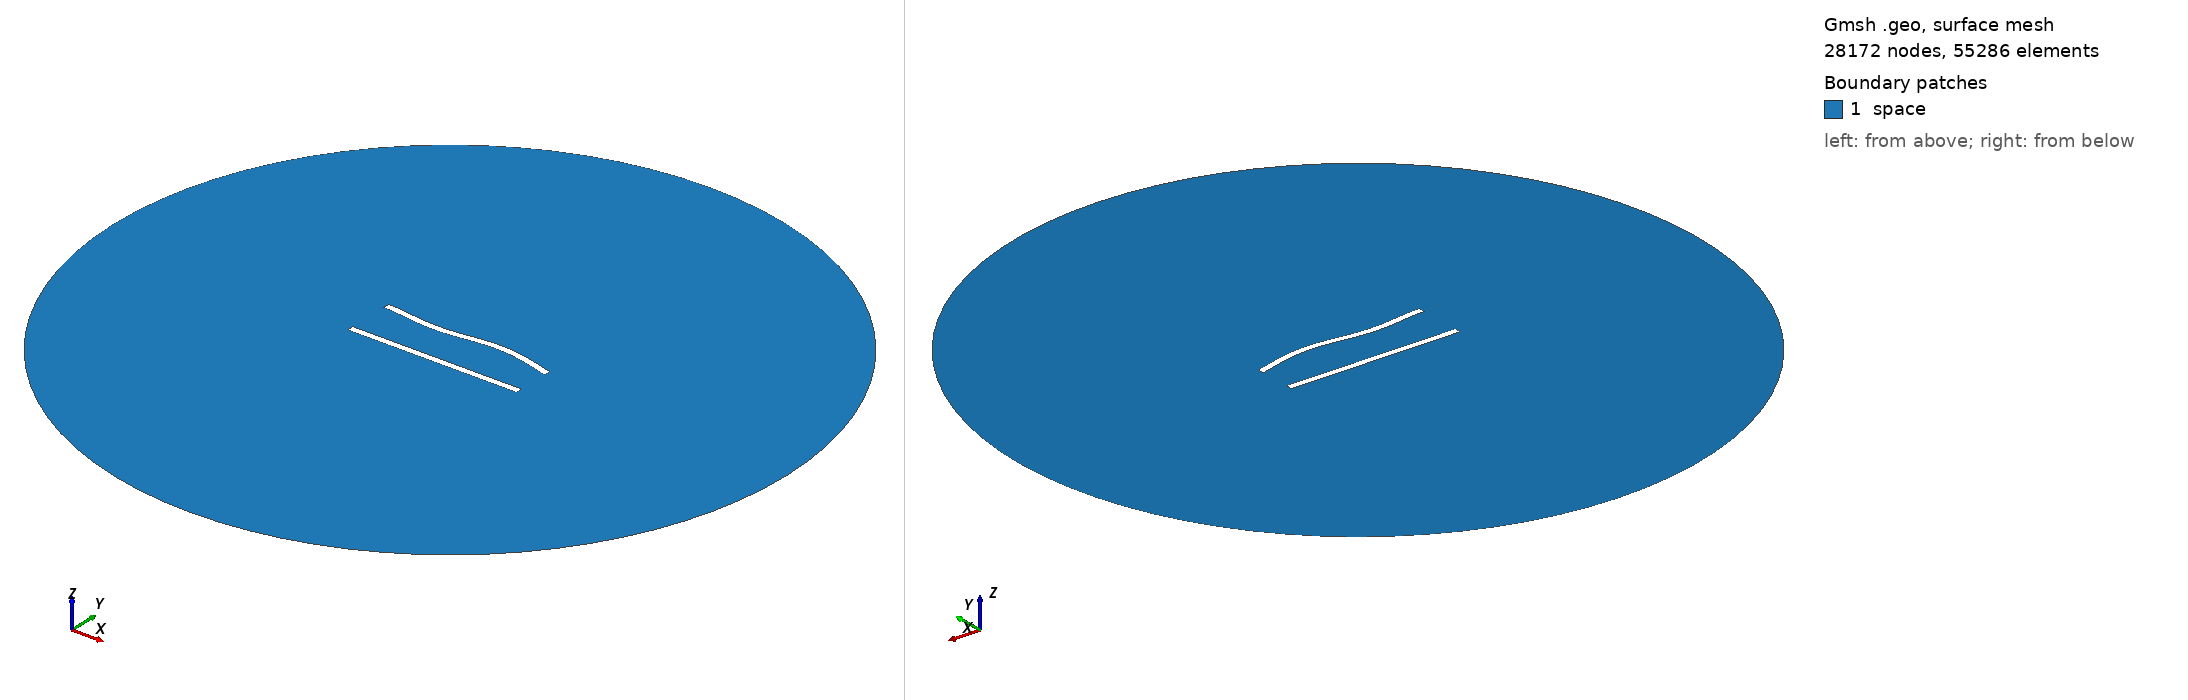

Gmsh geometry script, surface-meshed: 28172 nodes, 55286 surface elements. Boundary patches (legend numbers): 1 space. Left view from above one corner, right view from below the opposite corner. Legend entries are the model's physical surfaces. The drawing asked Gmsh for element sizes between 1% and 20% of the model's largest extent; the script's own settings can give other sizes.

=== 254.geo (drawn) ===
//---------------------------------------
// Geometry kernel
//---------------------------------------

SetFactory("OpenCASCADE");



//---------------------------------------
// Parameters of the geometry
//---------------------------------------

// Overetch of the upper plate
overetch = 0.0;

// Distance between the plates
distance = 27.5;

// Discretization over the x axis (for the deformation)
nx = 50; 

// Length of the plate
L = 100 - overetch; 

// Number of modes
n = 4; 

// 1st mode coefficient
coeff(1) = -1.5;
beta(1) = 0.596864 * 3.1415926535 / L;

// 2nd mode coefficient
coeff(2) = 0.0;
beta(2) = 1.49418 * 3.1415926535 / L;

// 3rd mode coefficient
coeff(3) = -1.5;
beta(3) = 2.50025 * 3.1415926535 / L;

// 4th mode coefficient
coeff(4) = 0.0;
beta(4) = 3.49999 * 3.1415926535 / L;



//---------------------------------------
// Upper plate (deformed rectangle)
//---------------------------------------

// Coordiantes of the upper plate
xmin = -50;
xmax = 50 - overetch;

// Height of the upper plate
yheight = 4 - 2 * overetch;

// Indexes of the points
UpperID[] = {};
LowerID[] = {};
LeftID[] = {};
RightID[] = {};

// Point index
p = 1;

// Horizontal edges
For i In {1:nx}
    x = xmin + (i-1)*(xmax - xmin)/(nx-1);

    y_bottom = distance / 2 + overetch;
    For j In {1:n}
        C = (Cosh(beta(j)*L) + Cos(beta(j)*L)) / (Sinh(beta(j)*L) + Sin(beta(j)*L));
        y_bottom  = y_bottom + coeff(j) * (Cosh(beta(j)*(x+50)) - Cos(beta(j)*(x+50)) - C * (Sinh(beta(j)*(x+50)) - Sin(beta(j)*(x+50))));
    EndFor

    y_top = y_bottom + yheight;

    Point(p) = {x, y_top, 0, 1.0};
    UpperID[i] = p;
    p = p + 1;

    Point(p) = {x, y_bottom, 0, 1.0};
    LowerID[i] = p;
    p = p + 1;
EndFor

// Create point lists
UpperPts[] = {}; LowerPts[] = {};
For i In {1:nx}
  UpperPts[] += {UpperID[i]};
  LowerPts[] += {LowerID[i]};
EndFor

// Build splines
Spline(1) = {UpperPts[]};
Spline(2) = {LowerPts[]};
Line(3) = {LowerPts[nx-1], UpperPts[nx-1]};
Line(4) = {LowerPts[0], UpperPts[0]};

// Build the plane surface
Curve Loop(1) = {2, 3, -1, -4};
Plane Surface(1) = {1};



//---------------------------------------
// Lower plate (rectangle)
//---------------------------------------

// Vertices
Point(1001) = {-50, -distance/2, 0, 1.0};
Point(1002) = { 50, -distance/2, 0, 1.0};
Point(1003) = { 50,  -distance/2 + 4, 0, 1.0};
Point(1004) = {-50,  -distance/2 + 4, 0, 1.0};

// Edges
Line(5) = {1001, 1002};
Line(6) = {1002, 1003};
Line(7) = {1003, 1004};
Line(8) = {1004, 1001};

// Plane surface
Line Loop(2) = {5, 6, 7, 8};
Plane Surface(2) = {2}; 



//---------------------------------------
// Outer (fictious) boundary
//---------------------------------------

// Points
Point(1005) = {0, 0, 0};       // Center
Point(1006) = {200, 0, 0};     // Start point
Point(1007) = {0, 200, 0};     // 90 degrees
Point(1008) = {-200, 0, 0};    // 180 degrees
Point(1009) = {0, -200, 0};    // 270 degrees

// Circle arcs (each needs start, center, end)
Circle(9) = {1006, 1005, 1007};
Circle(10) = {1007, 1005, 1008};
Circle(11) = {1008, 1005, 1009};
Circle(12) = {1009, 1005, 1006};

// Plane surface for the entire domain
Curve Loop(3) = {9, 10, 11, 12};
Surface(3) = {3};

// Subtract the plates from the whole domain to obtain the actual domain where we want to solve the equations
BooleanDifference{ Surface{3}; Delete; }{ Surface{1}; Surface{2}; Delete; }




//---------------------------------------
// Transfinite Lines/Curves
//---------------------------------------

// Set the number of points on the boundaries
r = 6;
d = 0.15;

// Plates
Transfinite Curve {1} = 50*r/4 Using Progression 1;
Transfinite Line {2} = 50*r Using Progression 1;
Transfinite Curve {3, 4} = 2*r Using Progression 1+d;
Transfinite Line {5} = 50*r/4 Using Progression 1;
Transfinite Line {7} = 50*r Using Progression 1;
Transfinite Line {6} = 2*r Using Progression 1-d;
Transfinite Line {8} = 2*r Using Progression 1+d;

// Outer boundary
Transfinite Line {9, 10, 11, 12} = 20 Using Progression 1;



//---------------------------------------
// Physical groups
//---------------------------------------                

// Physical curves (boundaries)
Physical Line("force_segment", 10) = {2};
Physical Line("upper_plate", 11) = {1, 3, 4};
Physical Line("lower_plate", 12) = {5, 6, 7, 8};
Physical Line("boundary", 20) = {9, 10, 11, 12};

// Physical Surfaces
Physical Surface("space", 30) = {3};



//---------------------------------------
// 6. Generate the Mesh
//---------------------------------------

// 2D mesh generation
Mesh 2;
